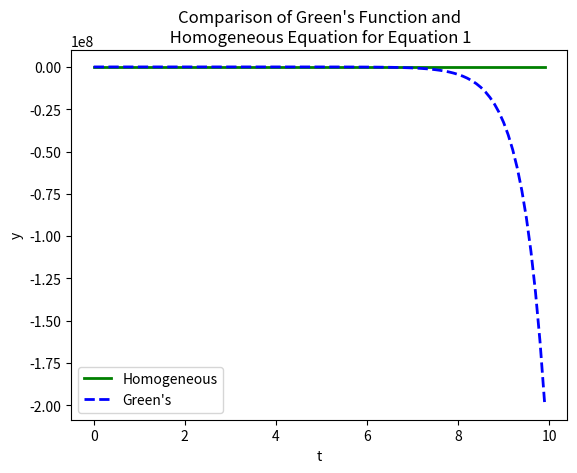
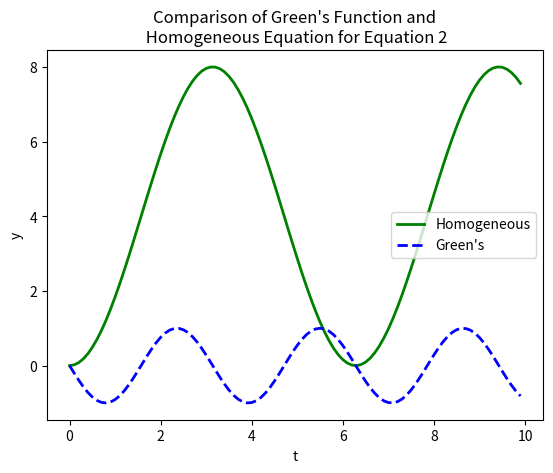

These charts were generated, in order, by the following Python code:
##############################################################
#                                                            #
# Logan Hoots                                                #
# Stephen Blake Sanders                                      #
#                                                            #
# Ricardo Citro                                              #
# 27 February 2020                                           #
# CST-305                                                    #
#                                                            #
# Greens Function for Python                                 #
#                                                            #
##############################################################

from numpy import *
import matplotlib.pyplot as plt1
import matplotlib.pyplot as plt2
import sympy as sy

# declare variables for sympy processing of equations
x = sy.symbols("x")
t = arange(0.0, 10.0, 0.1)

# defines the function for the first equation
def model1(t):
    # the first equation is put into terms for sympy to process
    eq = sy.Poly((x ** 2) + (2 * x) + (0), x)

    # extracts the coefficients from the sympy equation
    ans = eq.all_coeffs()

    # initializes q1 and q2 variables for use as Lambda1 and Lambda2
    q1 = 1.0
    q2 = 1.0

    # takes the values of the coefficients as floats for calculations
    a = float(ans[0])
    b = float(ans[1])
    c = float(ans[2])
    temp = 0

    # stores b^2 - 4ac in variable d in order to process for the potential of an imaginary number
    d = b * b - 4 * a * c
    if (d < 0):
        # sets d to a positive value if its negative to handle taking the square root of a negative number
        temp = d
        d = -d

    # finalizes the calculations for Lambda1 and Lambda2
    q1 = (-b + sqrt(d)) / (2 * a)
    q2 = (-b - sqrt(d)) / (2 * a)

    # determines the case of the equation based on Lambda values
    if (q1 == q2):
        case = 3
    elif (temp < 0):
        case = 2
    elif (q1 != q2):
        case = 1

    # calls the caseStatement funciton that allows the mathematical value of the general solution to be solved
    return caseStatement(q1, q2, case, t)

# defines the function for the second equation
def model2(t):
    # the second equation is put into terms for sympy to process
    eq = sy.Poly((x ** 2) + (0 * x) + (1), x)

    # extracts the coefficients from the sympy equation
    ans = eq.all_coeffs()

    # takes the values of the coefficients as floats for calculations
    a = float(ans[0])
    b = float(ans[1])
    c = float(ans[2])
    temp = 0

    # stores b^2 - 4ac in variable d in order to process for the potential of an imaginary number
    d = b * b - 4 * a * c
    if (d < 0):
        # sets d to a positive value if its negative to handle taking the square root of a negative number
        temp = d
        d = -d

    # finalizes the calculations for Lambda1 and Lambda2
    q1 = (-b + sqrt(d)) / (2 * a)
    q2 = (-b - sqrt(d)) / (2 * a)

    # determines the case of the equation based on Lambda values
    if (q1 == q2):
        case = 3
    elif (temp < 0):
        case = 2
    elif (q1 != q2):
        case = 1

    # calls the caseStatement funciton that allows the mathematical value of the general solution to be solved
    return caseStatement(q1, q2, case, t)

# calculates the general solution for the equation based on the given case
def caseStatement(q1, q2, case, t):
    if (case == 1):
        # returns the general solution for case 1
        return (-.5 * exp(2 * t) * exp(q1 * t)) + (.5 * exp(q2 * t))
    elif (case == 2):
        # returns the general solution for case 2
        return (-sin(t) * exp(0 * t) * cos(q1 * t)) + ((cos(t) / (-sin(t) * sin(-t) + cos(t) ** 2)) * exp(0 * t) * sin(q2 * t))
    elif (case == 3):
        # case 3 does not exist in the given equations so the general solution is not calculated
        return 3

    # returns zero if the case is not 1, 2 or 3 for error checking
    return 0

# calculates the value of greens function's solution of equation 1
def greens1(t):
    # returns the value of greens function's solution
    return t - .5 * (1 - exp(-2 * t))

# calculates the value of greens function's solution of equation 2
def greens2(t):
    # returns the value of greens function's solution
    return -4 * (-1 + cos(t))

# plots greens function's solution and the homogeneous solution for equation 1 in plot 1
plt1.plot(t, greens1(t), 'g-', linewidth=2, label='Homogeneous')
plt1.plot(t, model1(t), 'b--', linewidth=2, label='Green\'s')
plt1.xlabel("t")
plt1.ylabel("y")
plt1.title("Comparison of Green's Function and\n Homogeneous"
           " Equation for Equation 1")

# shows the legend and the plot for plot 1
plt1.legend()
plt1.show()

# plots greens function's solution and the homogeneous solution for equation 2 in plot 2
plt2.plot(t, greens2(t), 'g-', linewidth=2, label='Homogeneous')
plt2.plot(t, model2(t), 'b--', linewidth=2, label='Green\'s')
plt1.xlabel("t")
plt1.ylabel("y")
plt1.title("Comparison of Green's Function and\n Homogeneous"
           " Equation for Equation 2")

# shows the legend and the plot for plot 2
plt2.legend()
plt2.show()
